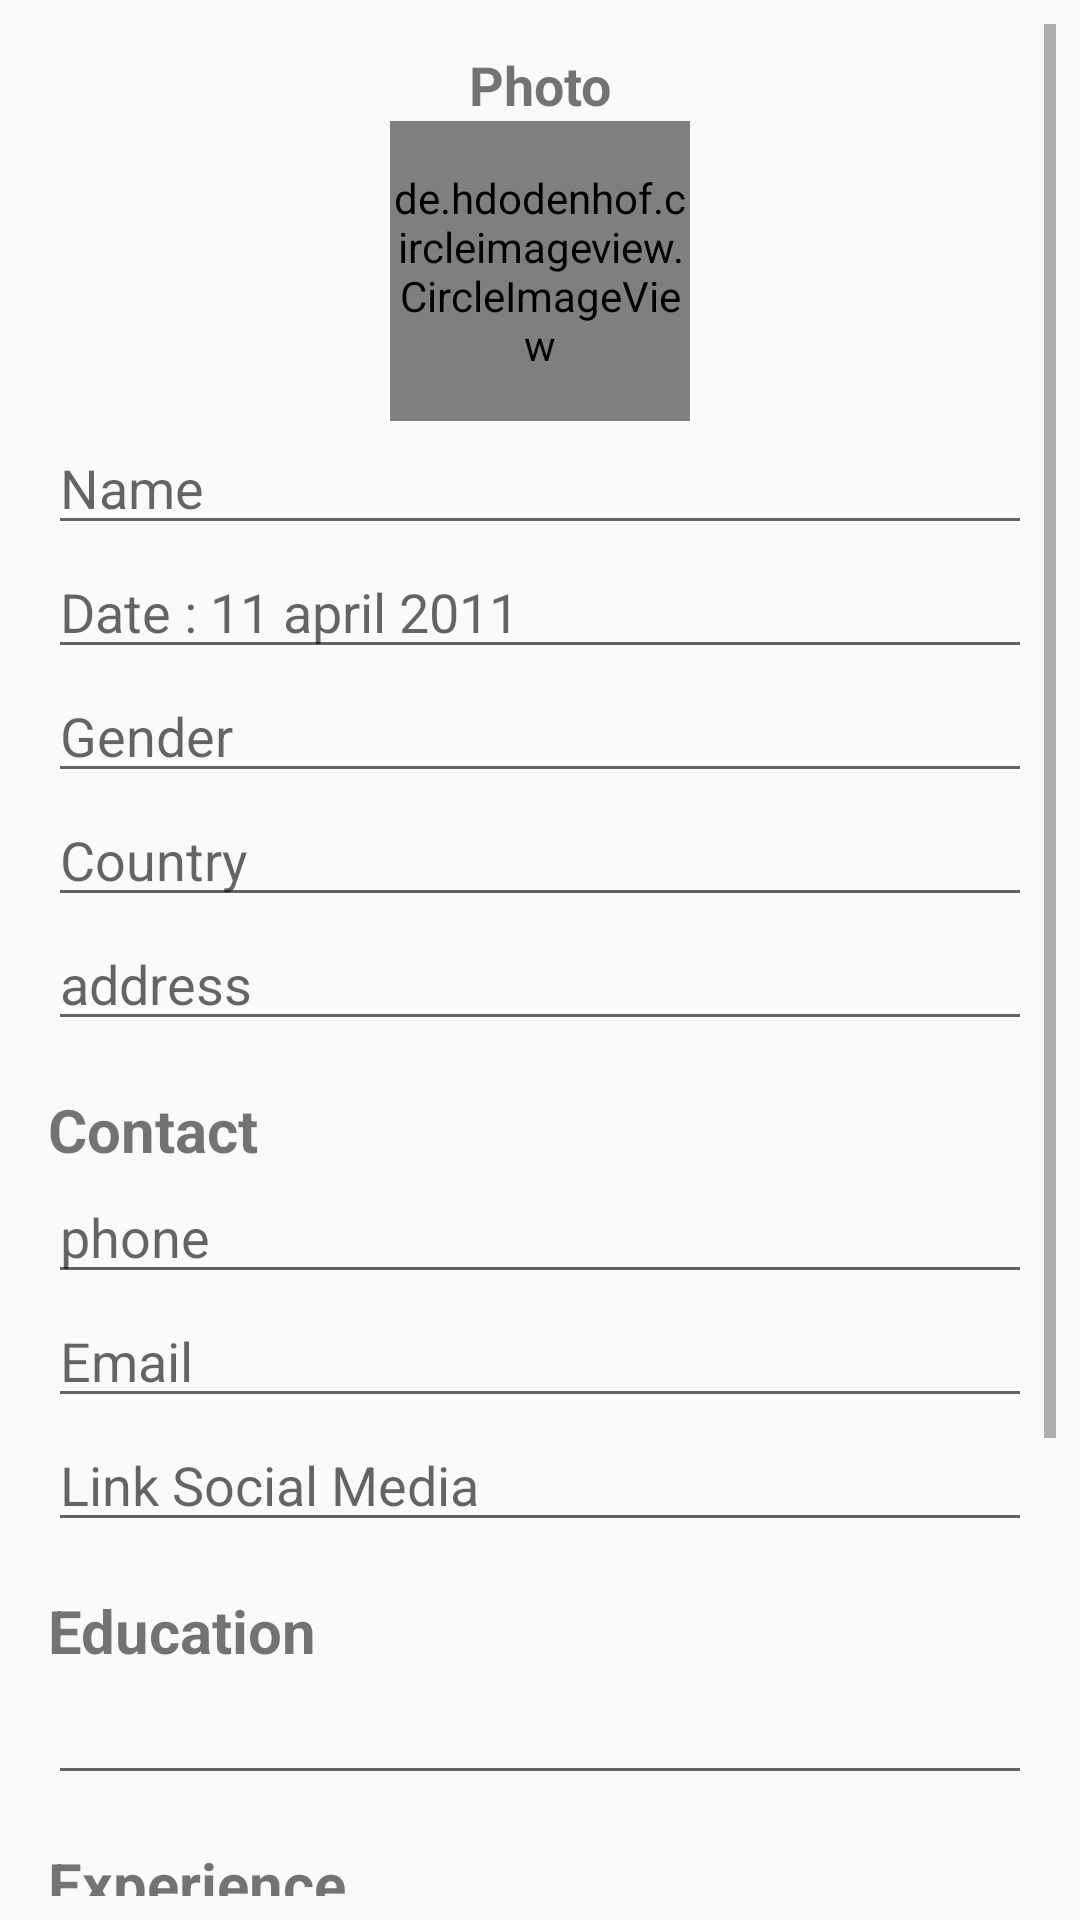

The Android layout XML behind this screen, and the referenced resources:
<!-- AndroidManifest.xml: application theme AppTheme -->
<!-- res/layout/activity_form_input_screen.xml -->
<?xml version="1.0" encoding="utf-8"?>
<ScrollView xmlns:android="http://schemas.android.com/apk/res/android"
    xmlns:app="http://schemas.android.com/apk/res-auto"
    xmlns:tools="http://schemas.android.com/tools"
    android:layout_width="match_parent"
    android:layout_height="match_parent"
    tools:context=".FormInputScreen"
    android:padding="8dp"
    >

    <androidx.constraintlayout.widget.ConstraintLayout
        android:layout_width="match_parent"
        android:layout_height="match_parent"
        android:padding="8dp"
        >

    <de.hdodenhof.circleimageview.CircleImageView
        android:id="@+id/iv_photo"
        android:layout_width="100dp"
        android:layout_height="100dp"
        android:src="@drawable/blank_portrait"
        app:layout_constraintEnd_toEndOf="parent"
        app:layout_constraintStart_toStartOf="parent"
        app:layout_constraintTop_toBottomOf="@id/tv_input_photo"
        />

    <TextView
        android:id="@+id/tv_input_photo"
        android:layout_width="match_parent"
        android:layout_height="wrap_content"
        android:gravity="center"
        android:textStyle="bold"
        android:textSize="18sp"
        android:text="Photo"
        app:layout_constraintEnd_toEndOf="parent"
        app:layout_constraintStart_toStartOf="parent"
        app:layout_constraintTop_toTopOf="parent"
        />




    <EditText
        android:id="@+id/et_input_name"
        android:layout_width="match_parent"
        android:layout_height="wrap_content"
        android:hint="Name"
        android:inputType="textPersonName"
        app:layout_constraintEnd_toEndOf="parent"
        app:layout_constraintStart_toStartOf="parent"
        app:layout_constraintTop_toBottomOf="@id/iv_photo"
        />



    <EditText
        android:id="@+id/et_input_date"
        android:layout_width="match_parent"
        android:layout_height="wrap_content"
        android:hint="Date : 11 april 2011"
        android:inputType="textPersonName"
        app:layout_constraintEnd_toEndOf="parent"
        app:layout_constraintStart_toStartOf="parent"
        app:layout_constraintTop_toBottomOf="@id/et_input_name" />

    <EditText
        android:id="@+id/et_input_gender"
        android:layout_width="match_parent"
        android:layout_height="wrap_content"
        android:hint="Gender"
        android:inputType="textPersonName"
        app:layout_constraintEnd_toEndOf="parent"
        app:layout_constraintStart_toStartOf="parent"
        app:layout_constraintTop_toBottomOf="@id/et_input_date"
        />
        <EditText
            android:id="@+id/et_input_country"
            android:layout_width="match_parent"
            android:layout_height="wrap_content"
            android:hint="Country"
            app:layout_constraintEnd_toEndOf="parent"
            android:inputType="textPersonName"
            app:layout_constraintStart_toStartOf="parent"
            app:layout_constraintTop_toBottomOf="@id/et_input_gender"
            />
        <EditText
            android:id="@+id/et_input_address"
            android:layout_width="match_parent"
            android:layout_height="wrap_content"
            android:hint="address"
            android:inputType="textPersonName"
            app:layout_constraintEnd_toEndOf="parent"
            app:layout_constraintStart_toStartOf="parent"
            app:layout_constraintTop_toBottomOf="@id/et_input_country"
            />


        <TextView
            android:id="@+id/tv_input_contact"
            android:layout_width="match_parent"
            android:layout_height="wrap_content"
            android:layout_marginTop="16dp"
            android:text="Contact"
            android:textStyle="bold"
            android:textSize="20sp"
            app:layout_constraintEnd_toEndOf="parent"
            app:layout_constraintStart_toStartOf="parent"
            app:layout_constraintTop_toBottomOf="@id/et_input_address"
            />

    <EditText
        android:id="@+id/et_input_phone"
        android:layout_width="match_parent"
        android:layout_height="wrap_content"
        android:hint="phone"
        android:inputType="phone"
        app:layout_constraintEnd_toEndOf="parent"
        app:layout_constraintStart_toEndOf="parent"
        app:layout_constraintTop_toBottomOf="@id/tv_input_contact"
        />
    <EditText
        android:id="@+id/et_input_email"
        android:layout_width="match_parent"
        android:layout_height="wrap_content"
        android:hint="Email"
        android:inputType="textEmailAddress"
        app:layout_constraintEnd_toEndOf="parent"
        app:layout_constraintStart_toEndOf="parent"
        app:layout_constraintTop_toBottomOf="@id/et_input_phone"
        />
    <EditText
        android:id="@+id/et_input_link_sosmed"
        android:layout_width="match_parent"
        android:layout_height="wrap_content"
        android:hint="Link Social Media"
        app:layout_constraintEnd_toEndOf="parent"
        app:layout_constraintStart_toStartOf="parent"
        app:layout_constraintTop_toBottomOf="@id/et_input_email"
        />

    <TextView
        android:id="@+id/tv_input_edu"
        android:layout_width="match_parent"
        android:layout_height="wrap_content"
        android:layout_marginTop="16dp"
        android:text="Education"
        android:textStyle="bold"
        android:textSize="20sp"
        app:layout_constraintEnd_toEndOf="parent"
        app:layout_constraintStart_toStartOf="parent"
        app:layout_constraintTop_toBottomOf="@id/et_input_link_sosmed"
        />

    <EditText
        android:id="@+id/et_input_edu"
        android:layout_width="match_parent"
        android:layout_height="wrap_content"
        app:layout_constraintEnd_toEndOf="parent"
        app:layout_constraintStart_toStartOf="parent"
        app:layout_constraintTop_toBottomOf="@id/tv_input_edu" />

    <TextView
        android:id="@+id/tv_input_exp"
        android:layout_width="match_parent"
        android:layout_height="wrap_content"
        android:layout_marginTop="16dp"
        android:text="Experience"
        android:textStyle="bold"
        android:textSize="20sp"
        app:layout_constraintEnd_toEndOf="parent"
        app:layout_constraintStart_toStartOf="parent"
        app:layout_constraintTop_toBottomOf="@id/et_input_edu"
        />

    <EditText
        android:id="@+id/et_input_exp"
        android:layout_width="match_parent"
        android:layout_height="wrap_content"
        app:layout_constraintEnd_toEndOf="parent"
        app:layout_constraintStart_toStartOf="parent"
        app:layout_constraintTop_toBottomOf="@id/tv_input_exp" />


    <TextView
        android:id="@+id/tv_input_skill"
        android:layout_width="match_parent"
        android:layout_height="wrap_content"
        android:layout_marginTop="16dp"
        android:text="Skill"
        android:textStyle="bold"
        android:textSize="20sp"
        app:layout_constraintEnd_toEndOf="parent"
        app:layout_constraintStart_toStartOf="parent"
        app:layout_constraintTop_toBottomOf="@id/et_input_exp"
        />

    <EditText
        android:id="@+id/et_input_skill"
        android:layout_width="match_parent"
        android:layout_height="wrap_content"
        app:layout_constraintEnd_toEndOf="parent"
        app:layout_constraintStart_toStartOf="parent"
        app:layout_constraintTop_toBottomOf="@id/tv_input_skill" />

    <Button
        android:id="@+id/btn_input_save"
        android:layout_width="wrap_content"
        android:layout_height="wrap_content"
        android:layout_marginTop="24dp"
        android:text="SAVE"
        app:layout_constraintEnd_toEndOf="parent"
        app:layout_constraintStart_toStartOf="parent"
        app:layout_constraintTop_toBottomOf="@id/et_input_skill"
        />
    </androidx.constraintlayout.widget.ConstraintLayout>

</ScrollView>
<!-- resources referenced by this layout -->
<resources>
  <style name="AppTheme" parent="Theme.AppCompat.Light.NoActionBar">
          
          <item name="colorPrimary">@color/colorapp</item>
          <item name="colorPrimaryDark">@color/colordarkapp</item>
          <item name="colorAccent">@color/colorAccent</item>
  
      </style>
  <color name="colorapp">#39aefc</color>
  <color name="colordarkapp">#3BA4EA</color>
  <color name="colorAccent">#03DAC5</color>
</resources>
